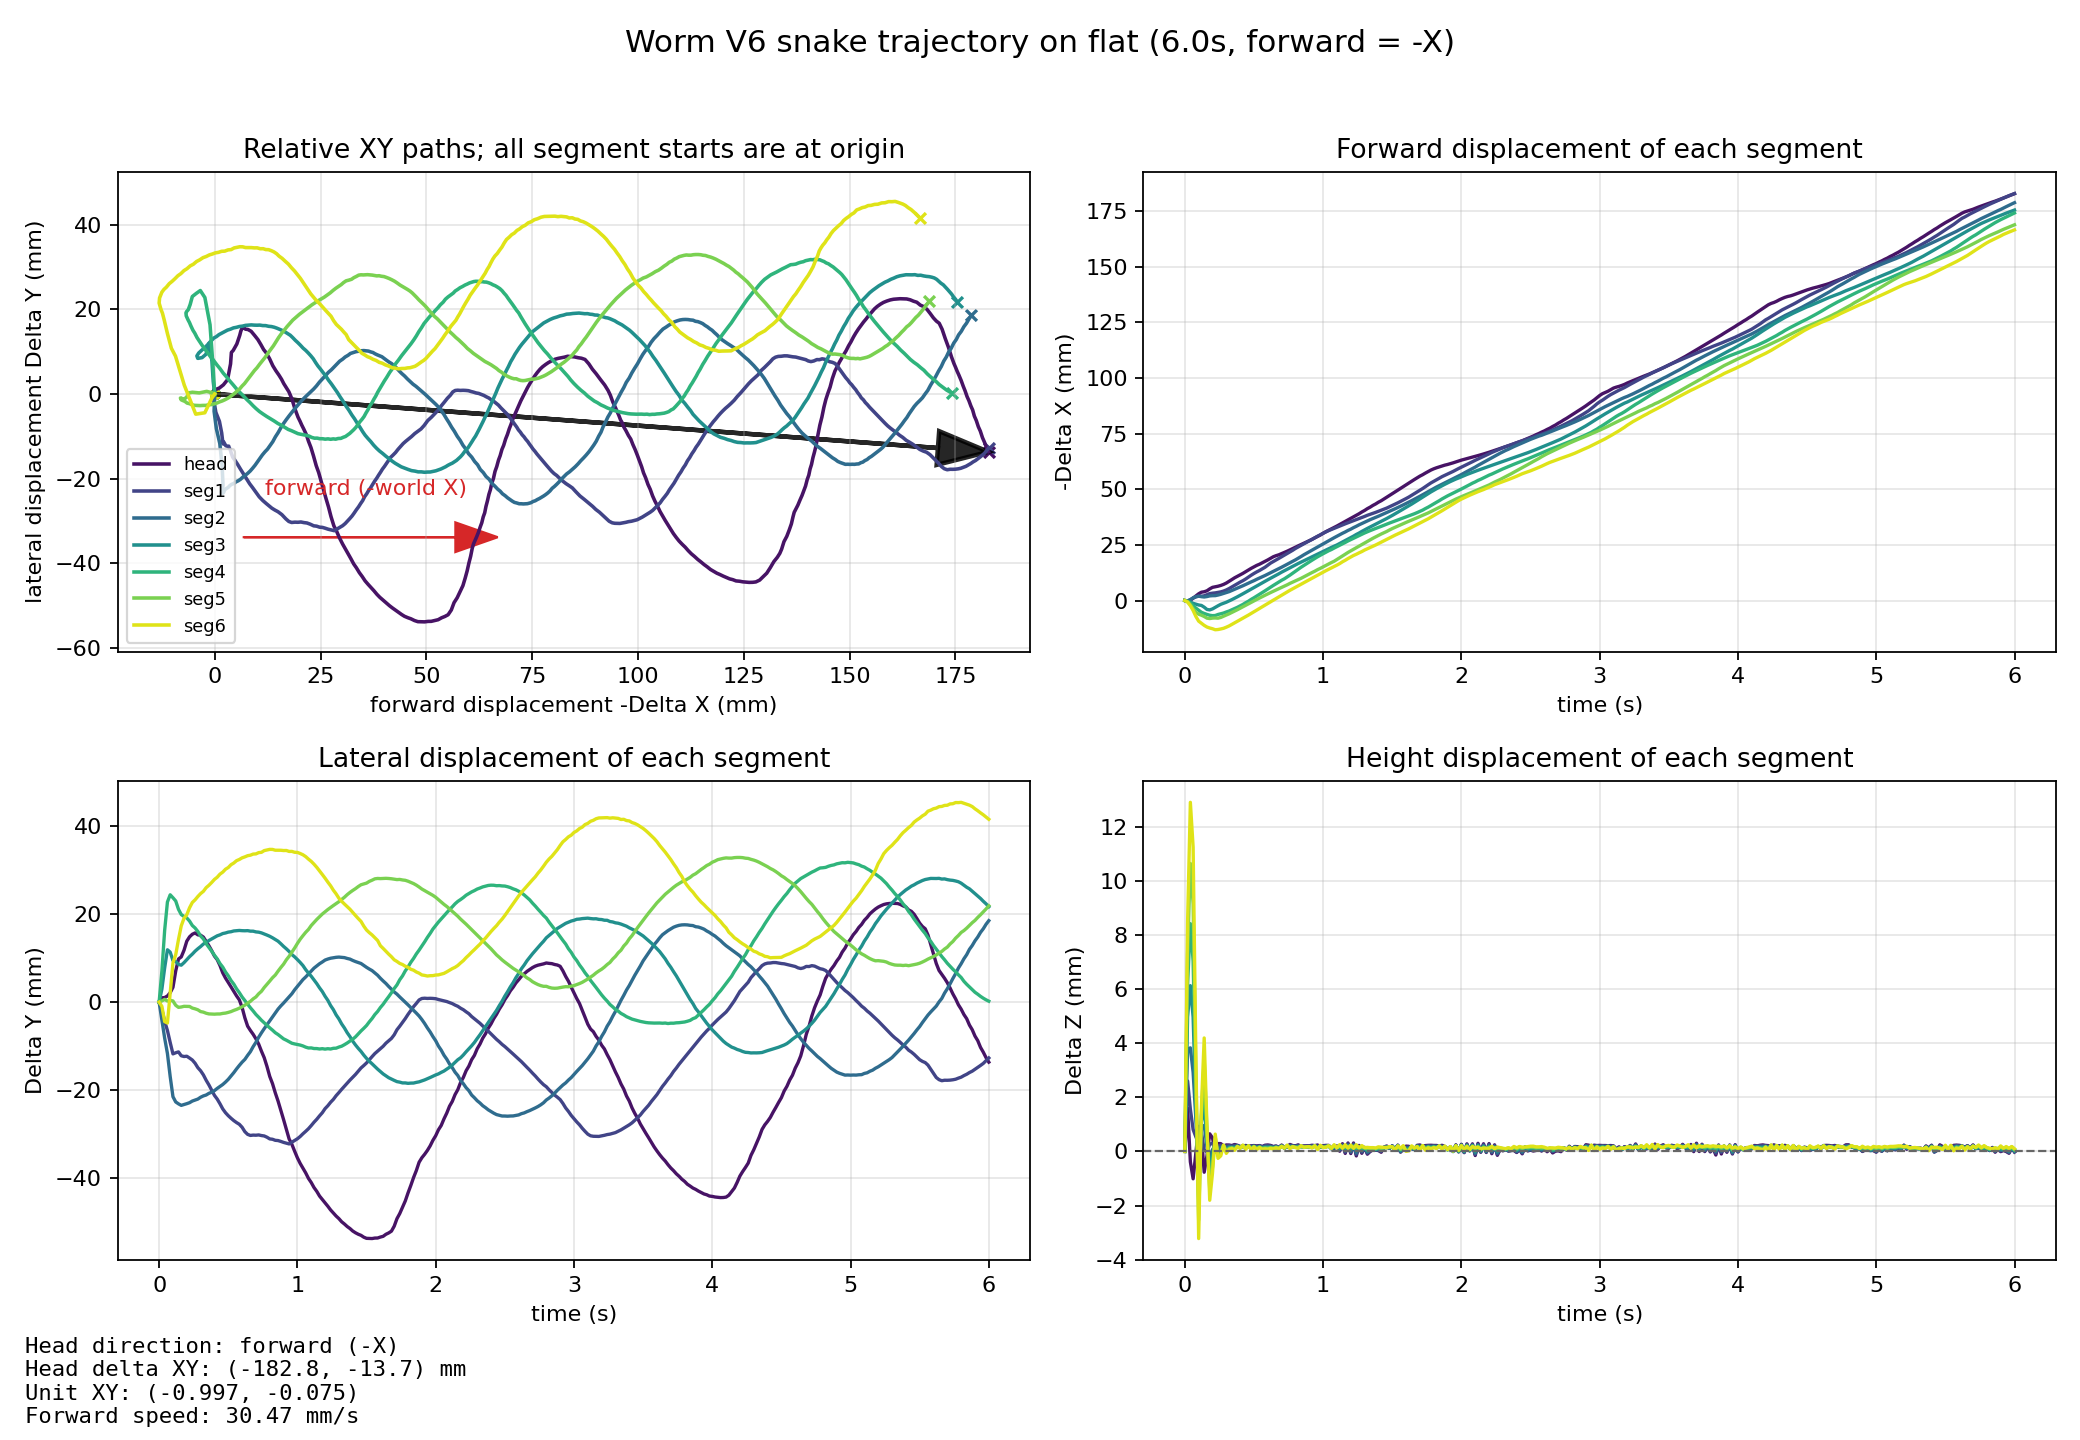

Source data for this figure (header and first rows):
mode, time_s, segment_index, segment_label, body_name, x_m, y_m, z_m, forward_minus_x_mm, lateral_y_mm, delta_z_mm, height_z_mm
snake, 0.000000, 0, head, base_link, -0.00002015, 0.000000006, 0.08736, -0.000000, 0.000000, 0.000000, 87.36
snake, 0.000000, 1, seg1, back1_Link, -0.151, 0.000000006, 0.08583, -0.000000, 0.000000, 0.000000, 85.83
snake, 0.000000, 2, seg2, back2_Link, -0.3265, 0.000000006, 0.08583, -0.000000, 0.000000, 0.000000, 85.83
snake, 0.000000, 3, seg3, back3_Link, -0.502, 0.000000006, 0.08583, -0.000000, 0.000000, 0.000000, 85.83
snake, 0.000000, 4, seg4, back4_Link, -0.6775, 0.000000006, 0.08583, -0.000000, 0.000000, 0.000000, 85.83
snake, 0.000000, 5, seg5, back5_Link, -0.853, 0.000000006, 0.08583, -0.000000, 0.000000, 0.000000, 85.83
snake, 0.000000, 6, seg6, back6_Link, -1.029, 0.000000006, 0.08584, -0.000000, 0.000000, 0.000000, 85.84
snake, 0.02, 0, head, base_link, 0.0001963, 0.0009855, 0.08896, -0.2164, 0.9855, 1.598, 88.96
snake, 0.02, 1, seg1, back1_Link, -0.1508, -0.001682, 0.08843, -0.1875, -1.682, 2.603, 88.43
snake, 0.02, 2, seg2, back2_Link, -0.3264, -0.004073, 0.0896, -0.1386, -4.073, 3.774, 89.6
snake, 0.02, 3, seg3, back3_Link, -0.5016, 0.002984, 0.0908, -0.3486, 2.984, 4.97, 90.8
snake, 0.02, 4, seg4, back4_Link, -0.6771, 0.00713, 0.09199, -0.4463, 7.13, 6.158, 91.99
snake, 0.02, 5, seg5, back5_Link, -0.8524, 0.0002833, 0.09315, -0.5827, 0.2833, 7.315, 93.15
snake, 0.02, 6, seg6, back6_Link, -1.028, -0.0009532, 0.09432, -0.6737, -0.9532, 8.488, 94.32
snake, 0.04, 0, head, base_link, -0.0002104, 0.001048, 0.08697, 0.1902, 1.048, -0.3859, 86.97
snake, 0.04, 1, seg1, back1_Link, -0.1513, -0.004338, 0.08739, 0.2709, -4.338, 1.559, 87.39
snake, 0.04, 2, seg2, back2_Link, -0.3269, -0.008193, 0.08965, 0.3933, -8.193, 3.826, 89.65
snake, 0.04, 3, seg3, back3_Link, -0.5013, 0.007787, 0.09196, -0.6513, 7.787, 6.125, 91.96
snake, 0.04, 4, seg4, back4_Link, -0.6764, 0.01636, 0.09425, -1.105, 16.36, 8.415, 94.25
snake, 0.04, 5, seg5, back5_Link, -0.8511, 0.0006191, 0.09647, -1.892, 0.6191, 10.64, 96.47
snake, 0.04, 6, seg6, back6_Link, -1.026, -0.004432, 0.09873, -2.334, -4.432, 12.9, 98.73
snake, 0.06, 0, head, base_link, -0.001095, 0.0014, 0.08635, 1.075, 1.4, -1.013, 86.35
snake, 0.06, 1, seg1, back1_Link, -0.1521, -0.006461, 0.08663, 1.114, -6.461, 0.8066, 86.63
snake, 0.06, 2, seg2, back2_Link, -0.3277, -0.01169, 0.08875, 1.206, -11.69, 2.919, 88.75
snake, 0.06, 3, seg3, back3_Link, -0.5007, 0.01192, 0.09079, -1.257, 11.92, 4.96, 90.79
snake, 0.06, 4, seg4, back4_Link, -0.6752, 0.0228, 0.09287, -2.327, 22.8, 7.035, 92.87
snake, 0.06, 5, seg5, back5_Link, -0.8494, 0.0002591, 0.09498, -3.647, 0.2591, 9.145, 94.98
snake, 0.06, 6, seg6, back6_Link, -1.024, -0.004764, 0.09708, -4.486, -4.764, 11.24, 97.08
snake, 0.08, 0, head, base_link, -0.00206, 0.002151, 0.0873, 2.04, 2.151, -0.05499, 87.3
snake, 0.08, 1, seg1, back1_Link, -0.1526, -0.009187, 0.08636, 1.644, -9.187, 0.5346, 86.36
snake, 0.08, 2, seg2, back2_Link, -0.3282, -0.01695, 0.08701, 1.745, -16.95, 1.183, 87.01
snake, 0.08, 3, seg3, back3_Link, -0.5004, 0.01138, 0.08742, -1.634, 11.38, 1.591, 87.42
snake, 0.08, 4, seg4, back4_Link, -0.6741, 0.02445, 0.08794, -3.4, 24.45, 2.107, 87.94
snake, 0.08, 5, seg5, back5_Link, -0.8477, 0.000413, 0.08868, -5.268, 0.413, 2.847, 88.68
snake, 0.08, 6, seg6, back6_Link, -1.021, 0.002093, 0.08927, -7.189, 2.093, 3.437, 89.27
snake, 0.1, 0, head, base_link, -0.003052, 0.003377, 0.08828, 3.032, 3.377, 0.9248, 88.28
snake, 0.1, 1, seg1, back1_Link, -0.153, -0.01178, 0.08612, 1.953, -11.78, 0.2972, 86.12
snake, 0.1, 2, seg2, back2_Link, -0.3285, -0.02153, 0.08539, 1.967, -21.53, -0.4389, 85.39
snake, 0.1, 3, seg3, back3_Link, -0.5, 0.009469, 0.08473, -2.002, 9.469, -1.105, 84.73
snake, 0.1, 4, seg4, back4_Link, -0.6731, 0.02377, 0.08404, -4.351, 23.77, -1.788, 84.04
snake, 0.1, 5, seg5, back5_Link, -0.8469, 0.0002671, 0.0833, -6.144, 0.2671, -2.538, 83.3
snake, 0.1, 6, seg6, back6_Link, -1.019, 0.008955, 0.08262, -9.266, 8.955, -3.22, 82.62
snake, 0.12, 0, head, base_link, -0.003763, 0.007107, 0.08795, 3.743, 7.107, 0.5856, 87.95
snake, 0.12, 1, seg1, back1_Link, -0.1529, -0.01153, 0.08653, 1.952, -11.53, 0.6994, 86.53
snake, 0.12, 2, seg2, back2_Link, -0.3282, -0.02273, 0.08667, 1.73, -22.73, 0.8443, 86.67
snake, 0.12, 3, seg3, back3_Link, -0.4998, 0.00926, 0.08692, -2.207, 9.26, 1.091, 86.92
snake, 0.12, 4, seg4, back4_Link, -0.6722, 0.02303, 0.08715, -5.287, 23.03, 1.319, 87.15
snake, 0.12, 5, seg5, back5_Link, -0.8464, -0.0007191, 0.08725, -6.601, -0.7191, 1.418, 87.25
snake, 0.12, 6, seg6, back6_Link, -1.018, 0.01081, 0.08747, -10.24, 10.81, 1.635, 87.47
snake, 0.14, 0, head, base_link, -0.003965, 0.009827, 0.08659, 3.945, 9.827, -0.7702, 86.59
snake, 0.14, 1, seg1, back1_Link, -0.1531, -0.01134, 0.08588, 2.127, -11.34, 0.05437, 85.88
snake, 0.14, 2, seg2, back2_Link, -0.3281, -0.02316, 0.08679, 1.586, -23.16, 0.96, 86.79
snake, 0.14, 3, seg3, back3_Link, -0.499, 0.008595, 0.08749, -2.986, 8.595, 1.664, 87.49
snake, 0.14, 4, seg4, back4_Link, -0.6717, 0.02114, 0.0883, -5.798, 21.14, 2.467, 88.3
snake, 0.14, 5, seg5, back5_Link, -0.8458, -0.001184, 0.08924, -7.183, -1.184, 3.406, 89.24
snake, 0.14, 6, seg6, back6_Link, -1.017, 0.01427, 0.09003, -11.17, 14.27, 4.191, 90.03
snake, 0.16, 0, head, base_link, -0.004395, 0.0103, 0.08719, 4.375, 10.3, -0.1688, 87.19
snake, 0.16, 1, seg1, back1_Link, -0.1536, -0.01222, 0.08581, 2.619, -12.22, -0.01419, 85.81
snake, 0.16, 2, seg2, back2_Link, -0.3283, -0.02351, 0.086, 1.777, -23.51, 0.1736, 86
snake, 0.16, 3, seg3, back3_Link, -0.498, 0.008419, 0.08622, -4.005, 8.419, 0.3852, 86.22
... 2,047 more rows
